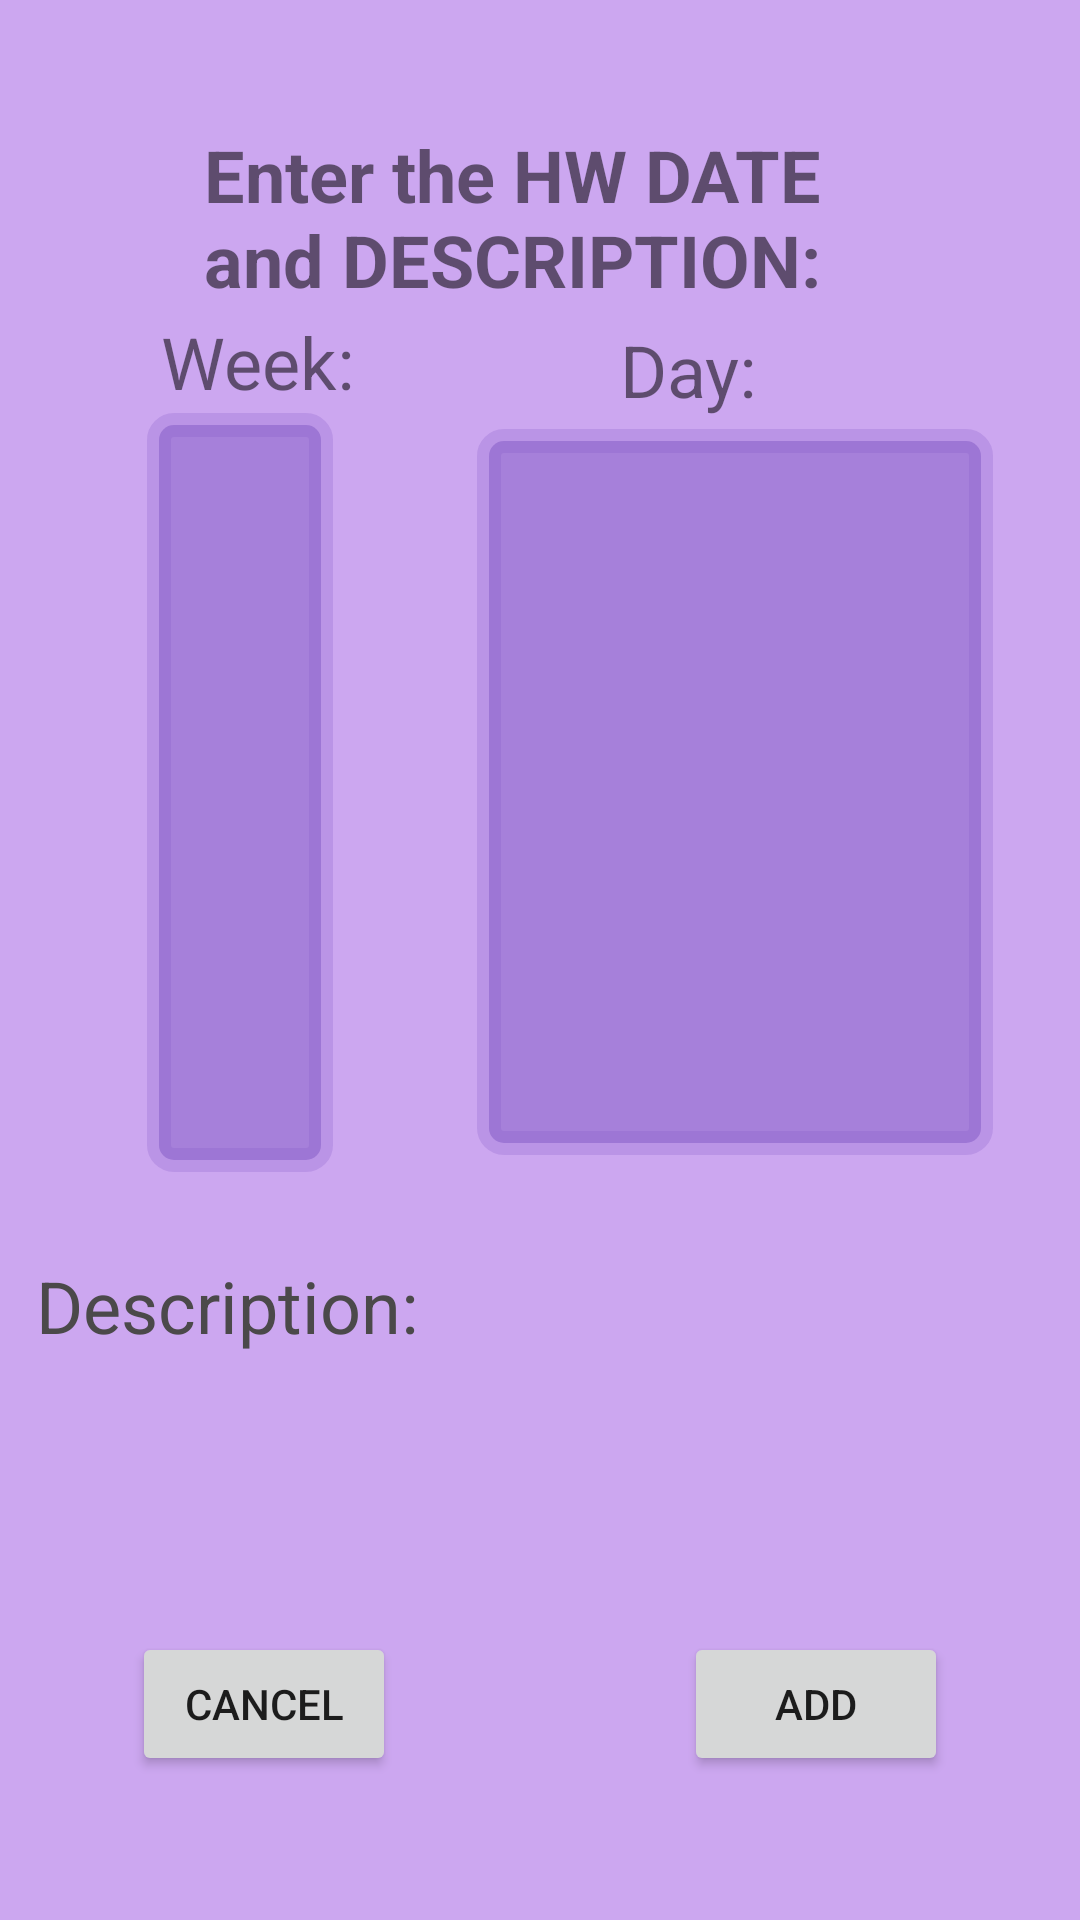

This screen was rendered from an Android layout file. Write that file and the resources it references.
<!-- AndroidManifest.xml: application theme AppTheme -->
<!-- res/layout/fragment_layout.xml -->
<?xml version="1.0" encoding="utf-8"?>
<androidx.constraintlayout.widget.ConstraintLayout xmlns:android="http://schemas.android.com/apk/res/android"
    xmlns:app="http://schemas.android.com/apk/res-auto"
    xmlns:tools="http://schemas.android.com/tools"
    android:id="@+id/fragmentLayout"
    android:layout_width="match_parent"
    android:layout_height="match_parent"
    android:background="@color/main_bk"
    android:orientation="horizontal">

    <EditText
        android:id="@+id/homework_description_frag"
        android:layout_width="0dp"
        android:layout_height="121dp"
        android:layout_margin="8dp"
        android:gravity="left"
        android:hint="@string/description"
        android:padding="4dp"
        android:textColor="#020000"
        android:background="@android:color/transparent"
        android:textColorHint="#4B494A"
        android:textSize="24sp"
        app:layout_constraintBottom_toTopOf="@+id/bt_cancel_frag"
        app:layout_constraintEnd_toEndOf="parent"
        app:layout_constraintStart_toStartOf="parent" />

    <TextView
        android:id="@+id/tv_week_frag"
        android:layout_width="224dp"
        android:layout_height="71dp"
        android:layout_marginTop="42dp"
        android:text="@string/daynweek"
        android:textSize="24sp"
        android:textStyle="bold"
        app:layout_constraintEnd_toEndOf="parent"
        app:layout_constraintStart_toStartOf="parent"
        app:layout_constraintTop_toTopOf="parent" />


    <androidx.recyclerview.widget.RecyclerView
        android:id="@+id/rv_week_frag"
        android:layout_width="62dp"
        android:layout_height="253dp"
        android:layout_marginStart="68dp"
        android:background="@drawable/border"
        android:backgroundTint="@color/purp"
        android:padding="8dp"
        app:layout_constraintBottom_toTopOf="@+id/homework_description_frag"
        app:layout_constraintEnd_toStartOf="@+id/rv_day_frag"
        app:layout_constraintStart_toStartOf="parent"
        app:layout_constraintTop_toBottomOf="@+id/tv_week_frag" />

    <androidx.recyclerview.widget.RecyclerView
        android:id="@+id/rv_day_frag"
        android:layout_width="172dp"
        android:layout_height="242dp"
        android:layout_margin="48dp"
        android:background="@drawable/border"
        android:backgroundTint="@color/purp"
        android:padding="8dp"
        app:layout_constraintBottom_toTopOf="@+id/homework_description_frag"
        app:layout_constraintEnd_toEndOf="parent"
        app:layout_constraintStart_toEndOf="@+id/rv_week_frag"
        app:layout_constraintTop_toBottomOf="@+id/tv_week_frag" />

    <Button
        android:id="@+id/bt_add_frag"
        android:layout_width="wrap_content"
        android:layout_height="wrap_content"
        android:layout_margin="48dp"
        android:text="@string/add"
        app:layout_constraintBottom_toBottomOf="parent"
        app:layout_constraintEnd_toEndOf="parent"
        app:layout_constraintStart_toEndOf="@id/bt_cancel_frag" />

    <Button
        android:id="@+id/bt_cancel_frag"
        android:layout_width="wrap_content"
        android:layout_height="wrap_content"
        android:layout_margin="48dp"
        android:text="@string/cancel"
        app:layout_constraintBottom_toBottomOf="parent"
        app:layout_constraintEnd_toStartOf="@id/bt_add_frag"
        app:layout_constraintStart_toStartOf="parent" />

    <TextView
        android:id="@+id/week_label_textview"
        android:layout_width="68dp"
        android:layout_height="42dp"
        android:layout_marginStart="16dp"
        android:textSize="24sp"
        android:text="@string/week_label_text"
        app:layout_constraintBottom_toTopOf="@+id/rv_week_frag"
        app:layout_constraintEnd_toStartOf="@+id/rv_day_frag"
        app:layout_constraintStart_toStartOf="parent"
        app:layout_constraintTop_toBottomOf="@+id/tv_week_frag" />

    <TextView
        android:id="@+id/day_label_textview"
        android:layout_width="68dp"
        android:layout_height="42dp"
        android:textSize="24sp"
        android:text="@string/day_label_text"
        app:layout_constraintBottom_toTopOf="@+id/rv_day_frag"
        app:layout_constraintEnd_toEndOf="parent"
        app:layout_constraintStart_toEndOf="@+id/week_label_textview"
        app:layout_constraintTop_toBottomOf="@+id/tv_week_frag" />

</androidx.constraintlayout.widget.ConstraintLayout>
<!-- resources referenced by this layout -->
<resources>
  <color name="main_bk">#CCA7F0</color>
  <color name="purp">#7C7E57C2</color>
  <!-- drawable border (drawable) -->
  <?xml version="1.0" encoding="utf-8"?>
  <shape xmlns:android="http://schemas.android.com/apk/res/android"
      android:shape="rectangle">
      <stroke android:color="@color/purp" android:width="8dp"/>
      <corners android:radius="5dp" />
  </shape>
  <string name="add">Add</string>
  <string name="cancel">Cancel</string>
  <string name="day_label_text">Day:</string>
  <string name="daynweek">Enter the HW DATE and DESCRIPTION:</string>
  <string name="description">Description:</string>
  <string name="week_label_text">Week:</string>
  <style name="AppTheme" parent="Theme.AppCompat.Light.NoActionBar">
          
          <item name="colorPrimary">@color/colorPrimary</item>
          <item name="colorPrimaryDark">@color/colorPrimaryDark</item>
          <item name="colorAccent">@color/colorAccent</item>
      </style>
  <color name="colorPrimary">#008577</color>
  <color name="colorPrimaryDark">#00574B</color>
  <color name="colorAccent">#D81B60</color>
</resources>
